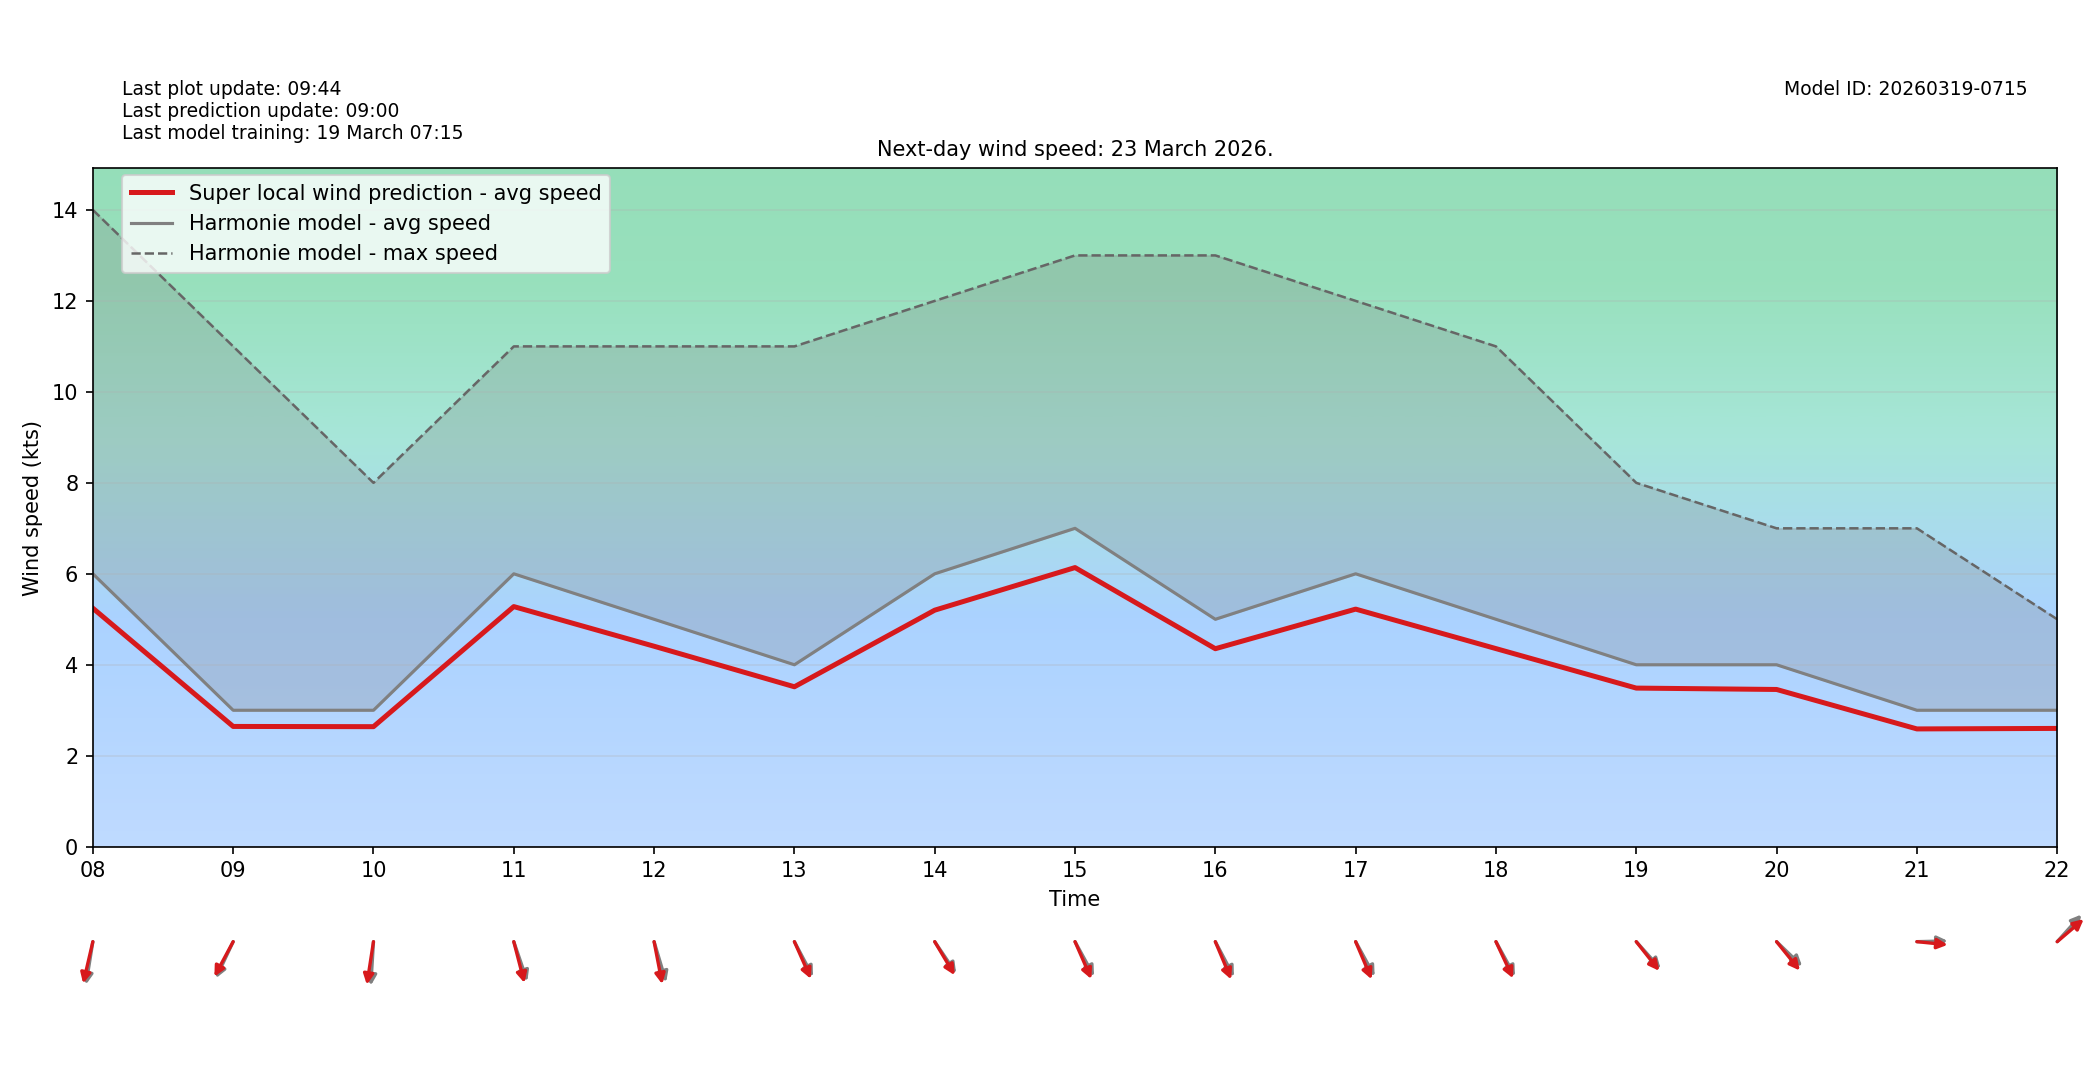

Values plotted in this chart, from the file beside it:
target_time_utc, hour_utc, forecast_wind_speed, lstm_pred_wind_speed, delta_speed_lstm_minus_forecast, forecast_wind_dir_deg, lstm_pred_wind_dir_deg, delta_dir_lstm_minus_forecast
2026-03-23T00:00:00Z, 00, 5.0, 4.241, -0.759, 0.0, 6.044, 6.044
2026-03-23T01:00:00Z, 01, 5.0, 4.24, -0.7603, 348.0, 352.4, 4.429
2026-03-23T02:00:00Z, 02, 5.0, 4.305, -0.695, 1.0, 5.6, 4.6
2026-03-23T03:00:00Z, 03, 5.0, 4.324, -0.6762, 16.0, 20.54, 4.535
2026-03-23T04:00:00Z, 04, 5.0, 4.346, -0.6545, 354.0, 358.8, 4.784
2026-03-23T05:00:00Z, 05, 5.0, 4.324, -0.6763, 357.0, 1.224, 4.224
2026-03-23T06:00:00Z, 06, 6.0, 5.145, -0.8549, 353.0, 359.1, 6.068
2026-03-23T07:00:00Z, 07, 8.0, 6.857, -1.143, 5.0, 8.726, 3.726
2026-03-23T08:00:00Z, 08, 6.0, 5.243, -0.7569, 13.0, 18.38, 5.379
2026-03-23T09:00:00Z, 09, 3.0, 2.644, -0.3558, 34.0, 37.5, 3.502
2026-03-23T10:00:00Z, 10, 3.0, 2.639, -0.3607, 5.0, 12.41, 7.415
2026-03-23T11:00:00Z, 11, 6.0, 5.279, -0.7208, 334.0, 339.7, 5.681
2026-03-23T12:00:00Z, 12, 5.0, 4.407, -0.5925, 337.0, 344.6, 7.593
2026-03-23T13:00:00Z, 13, 4.0, 3.516, -0.4837, 323.0, 327.6, 4.617
2026-03-23T14:00:00Z, 14, 6.0, 5.2, -0.7996, 316.0, 319.6, 3.58
2026-03-23T15:00:00Z, 15, 7.0, 6.137, -0.8631, 322.0, 328, 6.034
2026-03-23T16:00:00Z, 16, 5.0, 4.353, -0.6469, 323.0, 329.1, 6.086
2026-03-23T17:00:00Z, 17, 6.0, 5.223, -0.7765, 322.0, 328.7, 6.727
2026-03-23T18:00:00Z, 18, 5.0, 4.355, -0.6446, 322.0, 326.3, 4.294
2026-03-23T19:00:00Z, 19, 4.0, 3.487, -0.5127, 308.0, 311.6, 3.56
2026-03-23T20:00:00Z, 20, 4.0, 3.457, -0.543, 304.0, 311, 6.965
2026-03-23T21:00:00Z, 21, 3.0, 2.59, -0.4104, 269.0, 274.1, 5.065
2026-03-23T22:00:00Z, 22, 3.0, 2.601, -0.3993, 232.0, 239.1, 7.149
2026-03-23T23:00:00Z, 23, 3.0, 2.601, -0.3989, 237.0, 242.3, 5.31
